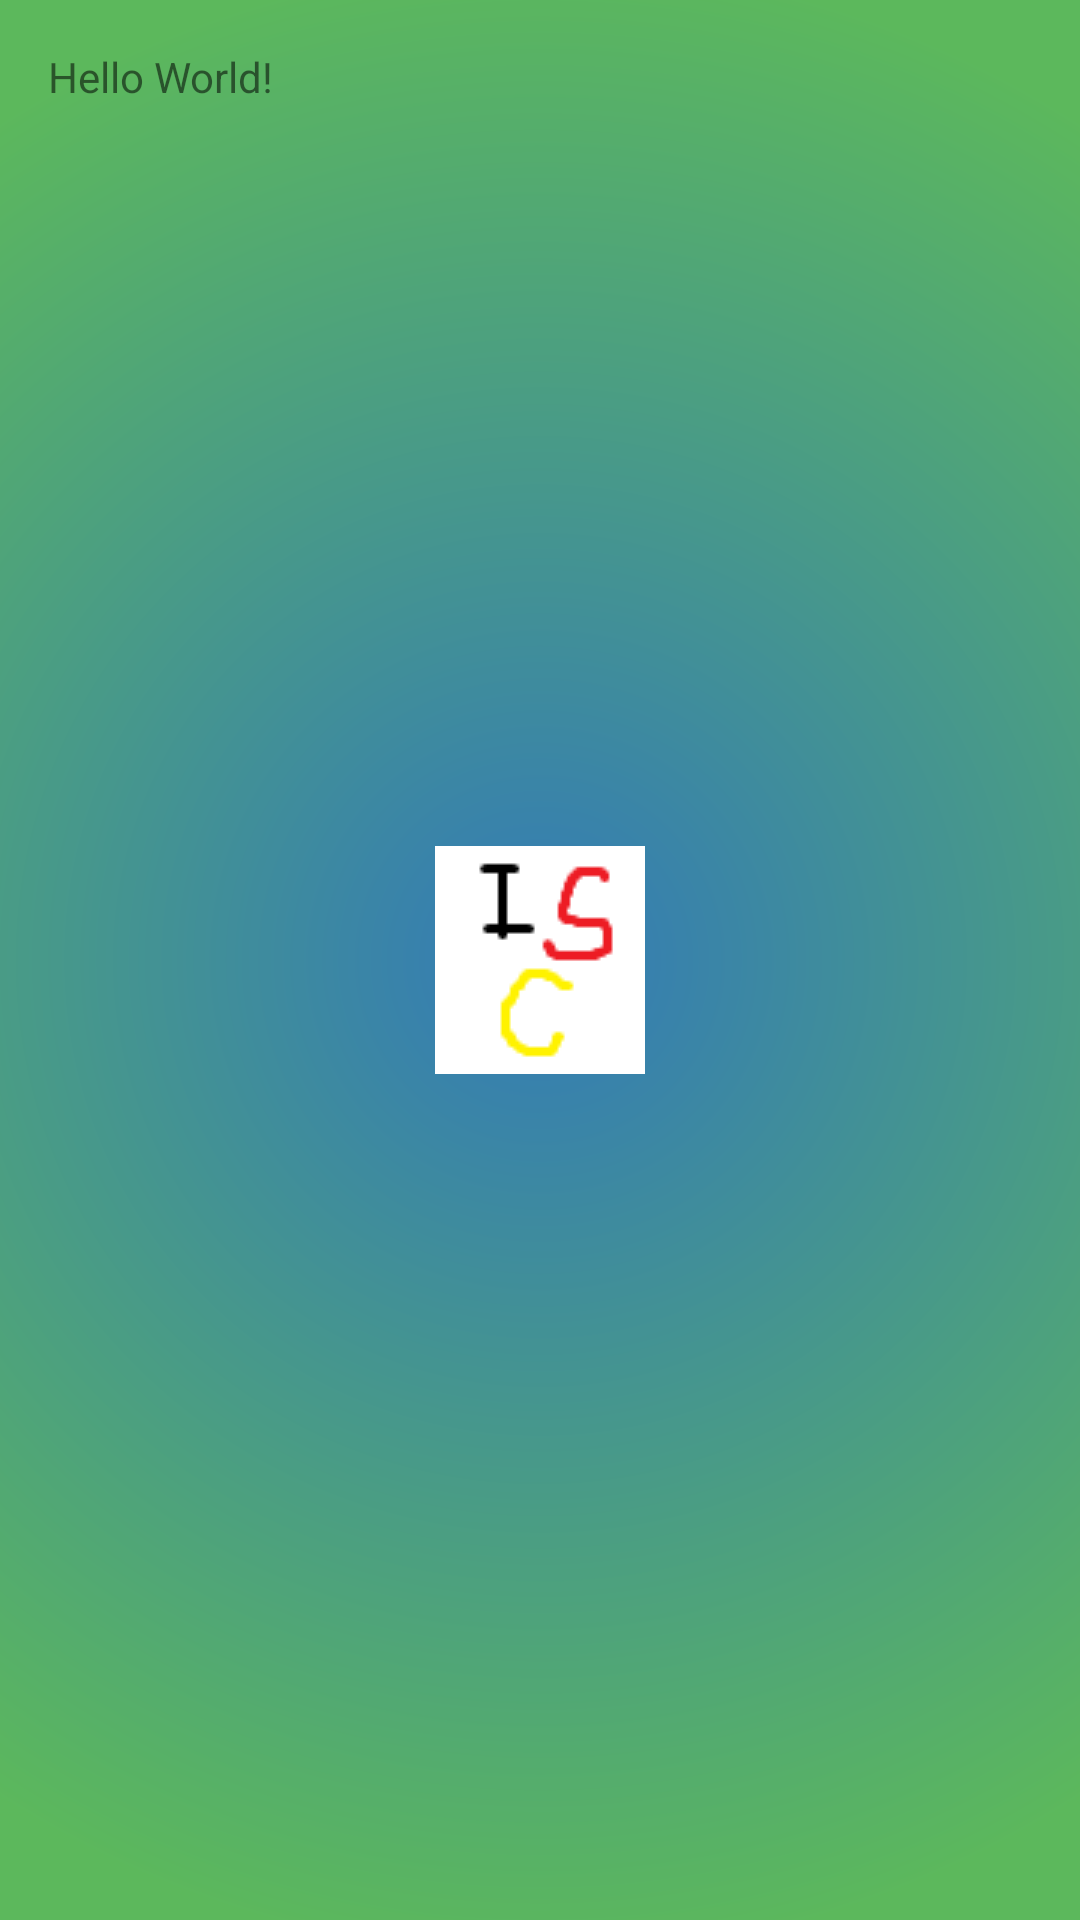

Android layout source for this screen:
<!-- AndroidManifest.xml: activity theme SplashTheme -->
<!-- res/layout/activity_main.xml -->
<?xml version="1.0" encoding="utf-8"?>
<RelativeLayout xmlns:android="http://schemas.android.com/apk/res/android"
    xmlns:tools="http://schemas.android.com/tools"
    android:id="@+id/activity_main"
    android:layout_width="match_parent"
    android:layout_height="match_parent"
    android:paddingBottom="@dimen/activity_vertical_margin"
    android:paddingLeft="@dimen/activity_horizontal_margin"
    android:paddingRight="@dimen/activity_horizontal_margin"
    android:paddingTop="@dimen/activity_vertical_margin"
    tools:context="abc.flaq.apps.instastudycategories.MainActivity">

    <TextView
        android:layout_width="wrap_content"
        android:layout_height="wrap_content"
        android:text="Hello World!" />
</RelativeLayout>
<!-- resources referenced by this layout -->
<resources>
  <dimen name="activity_horizontal_margin">16dp</dimen>
  <dimen name="activity_vertical_margin">16dp</dimen>
  <style name="SplashTheme" parent="Theme.AppCompat.Light.NoActionBar">
          <item name="android:windowBackground">@drawable/splash_screen</item>
      </style>
  <!-- drawable splash_screen (drawable) -->
  <?xml version="1.0" encoding="utf-8"?>
  <layer-list xmlns:android="http://schemas.android.com/apk/res/android">
  
      <item>
          <shape android:shape="rectangle">
              <gradient
                  android:type="radial"
                  android:gradientRadius="1000"
                  android:startColor="@color/colorPrimary"
                  android:endColor="@color/colorAccent" />
          </shape>
      </item>
      <item>
          <bitmap
              android:gravity="center"
              android:src="@drawable/splash_image" />
      </item>
  
  </layer-list>
  <color name="colorPrimary">#337AB7</color>
  <color name="colorAccent">#5CB85C</color>
  <!-- drawable splash_image: png bitmap (drawable, 975 bytes) -->
</resources>
